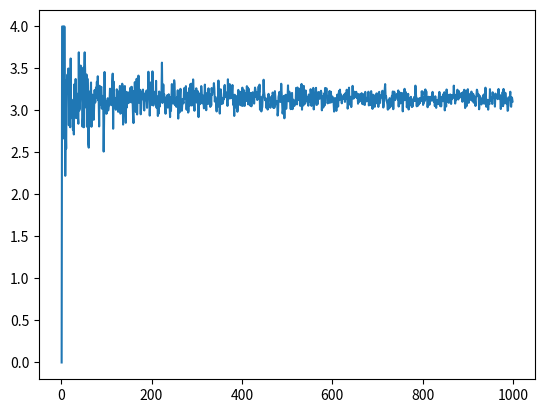

This chart was generated by the following Python code:
#!/usr/bin/env python3
# -*- coding: utf-8 -*-
"""
Created on Fri Sep 24 11:17:10 2021

@author: jaimewalter
"""
import random
import math
import matplotlib.pyplot as plt

def rand():
    return random.uniform(-1, 1)

def distance(x, y):
    return math.sqrt((y[0]-x[0])**2 + (y[1]-x[1])**2)

def in_circle(x, origin = [0,0]):
    if len(x) != 2: return "x is not two-dimensional"
    elif distance(origin, x) <= 1: return True
    else: return False

x = list(range(1, 1000, 1))
y = []

for R in x:
    inside=[]
    for i in range(R):
        point = [rand(), rand()]
        inside.append(in_circle(point))
    y.append(sum(inside) / R * 4)
        
print(y)

plt.plot(x, y)
